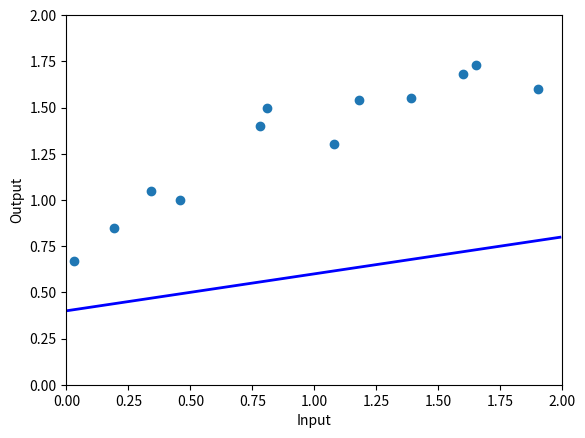

Write Python code to recreate this figure.
import numpy as np
# Imports plotting library
import matplotlib.pyplot as plt


# Define 1D linear regression model
def f(x, phi0, phi1):
  y = phi0 + x * phi1
  return y
# Function to help plot the data
def plot(x, y, phi0, phi1):
    fig,ax = plt.subplots()
    ax.scatter(x,y)
    plt.xlim([0,2.0])
    plt.ylim([0,2.0])
    ax.set_xlabel('Input')
    ax.set_ylabel('Output')
    # Draw line
    x_line = np.arange(0,2,0.01)
    y_line = f(x_line, phi0, phi1)
    plt.plot(x_line, y_line,'b-',lw=2)
    plt.show()

# Create some input / output data
x = np.array([0.03, 0.19, 0.34, 0.46, 0.78, 0.81, 1.08, 1.18, 1.39, 1.60, 1.65, 1.90])
y = np.array([0.67, 0.85, 1.05, 1.0, 1.40, 1.5, 1.3, 1.54, 1.55, 1.68, 1.73, 1.6 ])

print(x)
print(y)

# Set the intercept and slope as in figure 2.2b
phi0 = 0.4 ; phi1 = 0.2
# Plot the data and the model
plot(x,y,phi0,phi1)
